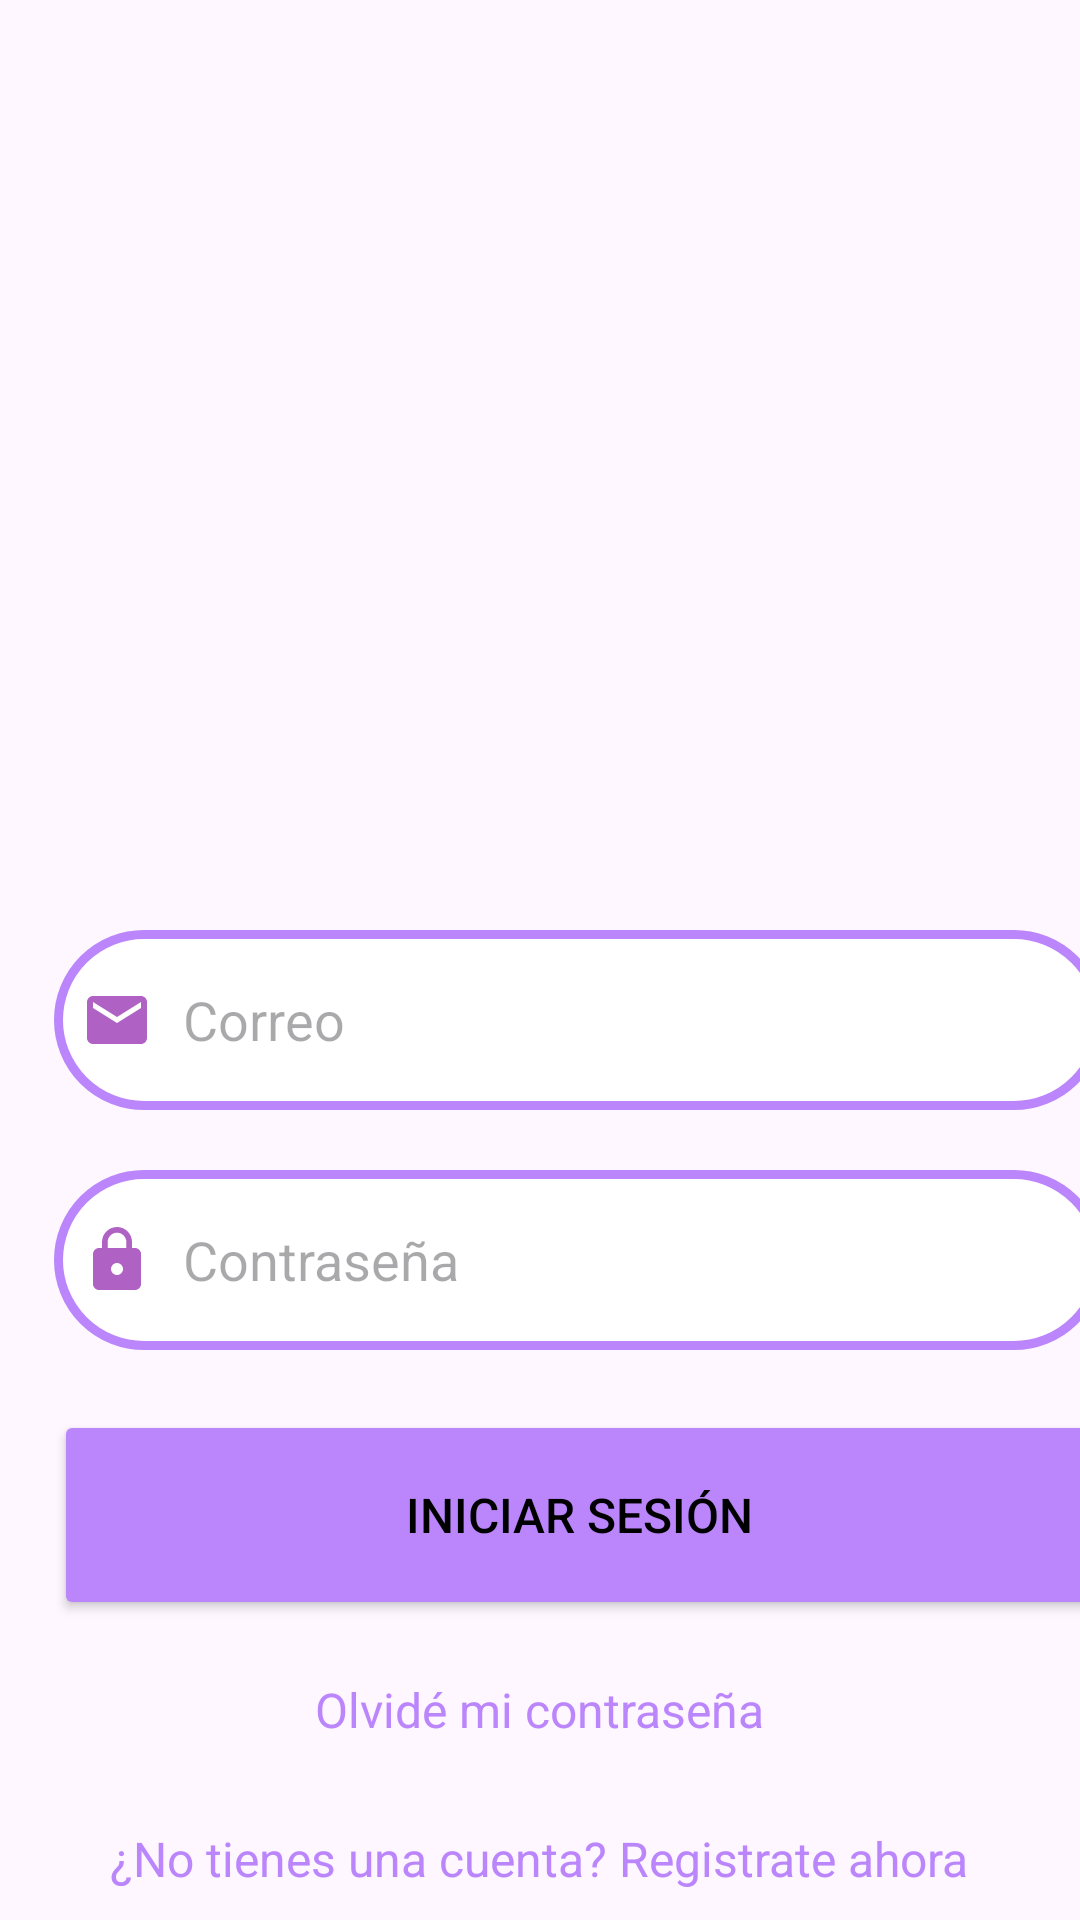

Layout XML and referenced resources for this Android screen:
<!-- AndroidManifest.xml: application theme AppTheme -->
<!-- res/layout/activity_log.xml -->
<?xml version="1.0" encoding="utf-8"?>
<LinearLayout
    xmlns:android="http://schemas.android.com/apk/res/android"
    xmlns:app="http://schemas.android.com/apk/res-auto"
    xmlns:tools="http://schemas.android.com/tools"
    android:id="@+id/main"
    android:layout_width="match_parent"
    android:layout_height="match_parent"
    tools:context=".Log">


    <ScrollView
        android:layout_width="match_parent"
        android:layout_height="wrap_content">


    <LinearLayout
        android:layout_width="match_parent"
        android:layout_height="wrap_content"
        android:orientation="vertical"
        >

        <LinearLayout
            android:layout_width="match_parent"
            android:layout_height="wrap_content"
            android:orientation="vertical"
            android:layout_marginTop="240dp"
            android:padding="20dp"/>


        <EditText
            android:layout_width="350dp"
            android:layout_height="60dp"
            android:id="@+id/iniciosesion_mail"
            android:layout_marginTop="30dp"
            android:layout_marginStart="18dp"
            android:background="@drawable/borde"
            android:padding="9dp"
            android:hint="Correo"
            android:drawableStart="@drawable/baseline_email_24"
            android:drawablePadding="10dp"
            android:textColor="@color/black"
            />


        <EditText
            android:id="@+id/iniciosesion_password"
            android:layout_width="350dp"
            android:layout_height="60dp"
            android:layout_marginStart="18dp"
            android:layout_marginTop="20dp"
            android:background="@drawable/borde"
            android:drawableStart="@drawable/baseline_lock_24"
            android:drawablePadding="10dp"
            android:hint="Contraseña"
            android:inputType="textPassword"
            android:padding="9dp"
            android:textColor="@color/black" />

        <Button
            android:layout_width="350dp"
            android:layout_height="70dp"
            android:layout_marginTop="20dp"
            android:layout_marginStart="18dp"
            android:text="iniciar sesión"
            android:id="@+id/boton_iniciosesion"
            android:textSize="16dp"
            android:textColor="@color/black"
            android:backgroundTint="@color/purple_200"
            />
        
        <TextView
            android:layout_width="wrap_content"
            android:layout_height="wrap_content"
            android:id="@+id/olvide_contraseña"
            android:layout_gravity="center"
            android:layout_marginTop="9dp"
            android:padding="10dp"
            android:text="Olvidé mi contraseña"
            android:textColor="@color/purple_200"
            android:textSize="16dp"/>

        <TextView
            android:layout_width="wrap_content"
            android:layout_height="wrap_content"
            android:id="@+id/RedirigirReg"
            android:text="¿No tienes una cuenta? Registrate ahora"
            android:layout_gravity="center"
            android:padding="9dp"
            android:layout_marginTop="9dp"
            android:textSize="16dp"
            android:textColor="@color/purple_200"/>


    </LinearLayout>


    </ScrollView>


</LinearLayout>
<!-- resources referenced by this layout -->
<resources>
  <!-- drawable baseline_email_24 (drawable) -->
  <vector xmlns:android="http://schemas.android.com/apk/res/android" android:height="24dp" android:tint="#AF62C4" android:viewportHeight="24" android:viewportWidth="24" android:width="24dp">
        
      <path android:fillColor="@android:color/white" android:pathData="M20,4L4,4c-1.1,0 -1.99,0.9 -1.99,2L2,18c0,1.1 0.9,2 2,2h16c1.1,0 2,-0.9 2,-2L22,6c0,-1.1 -0.9,-2 -2,-2zM20,8l-8,5 -8,-5L4,6l8,5 8,-5v2z"/>
      
  </vector>
  <!-- drawable baseline_lock_24 (drawable) -->
  <vector xmlns:android="http://schemas.android.com/apk/res/android" android:height="24dp" android:tint="#AF62C4" android:viewportHeight="24" android:viewportWidth="24" android:width="24dp">
        
      <path android:fillColor="@android:color/white" android:pathData="M18,8h-1L17,6c0,-2.76 -2.24,-5 -5,-5S7,3.24 7,6v2L6,8c-1.1,0 -2,0.9 -2,2v10c0,1.1 0.9,2 2,2h12c1.1,0 2,-0.9 2,-2L20,10c0,-1.1 -0.9,-2 -2,-2zM12,17c-1.1,0 -2,-0.9 -2,-2s0.9,-2 2,-2 2,0.9 2,2 -0.9,2 -2,2zM15.1,8L8.9,8L8.9,6c0,-1.71 1.39,-3.1 3.1,-3.1 1.71,0 3.1,1.39 3.1,3.1v2z"/>
      
  </vector>
  <!-- drawable borde (drawable) -->
  <?xml version="1.0" encoding="utf-8"?>
  <shape xmlns:android="http://schemas.android.com/apk/res/android"
      android:shape="rectangle">
  
      <corners
          android:radius="30dp"/>
      <stroke
          android:color="@color/purple_200"
          android:width="3dp"/>
      <solid
          android:color="@color/white"/>
  
  </shape>
  <style name="AppTheme" parent="Theme.Material3.DayNight">
          
      </style>
  <!-- not gathered from this repository: default colours our renderer supplied (Android Studio template values) -->
  <color name="purple_200">#FFBB86FC</color>
  <color name="black">#FF000000</color>
  <color name="white">#FFFFFFFF</color>
</resources>
